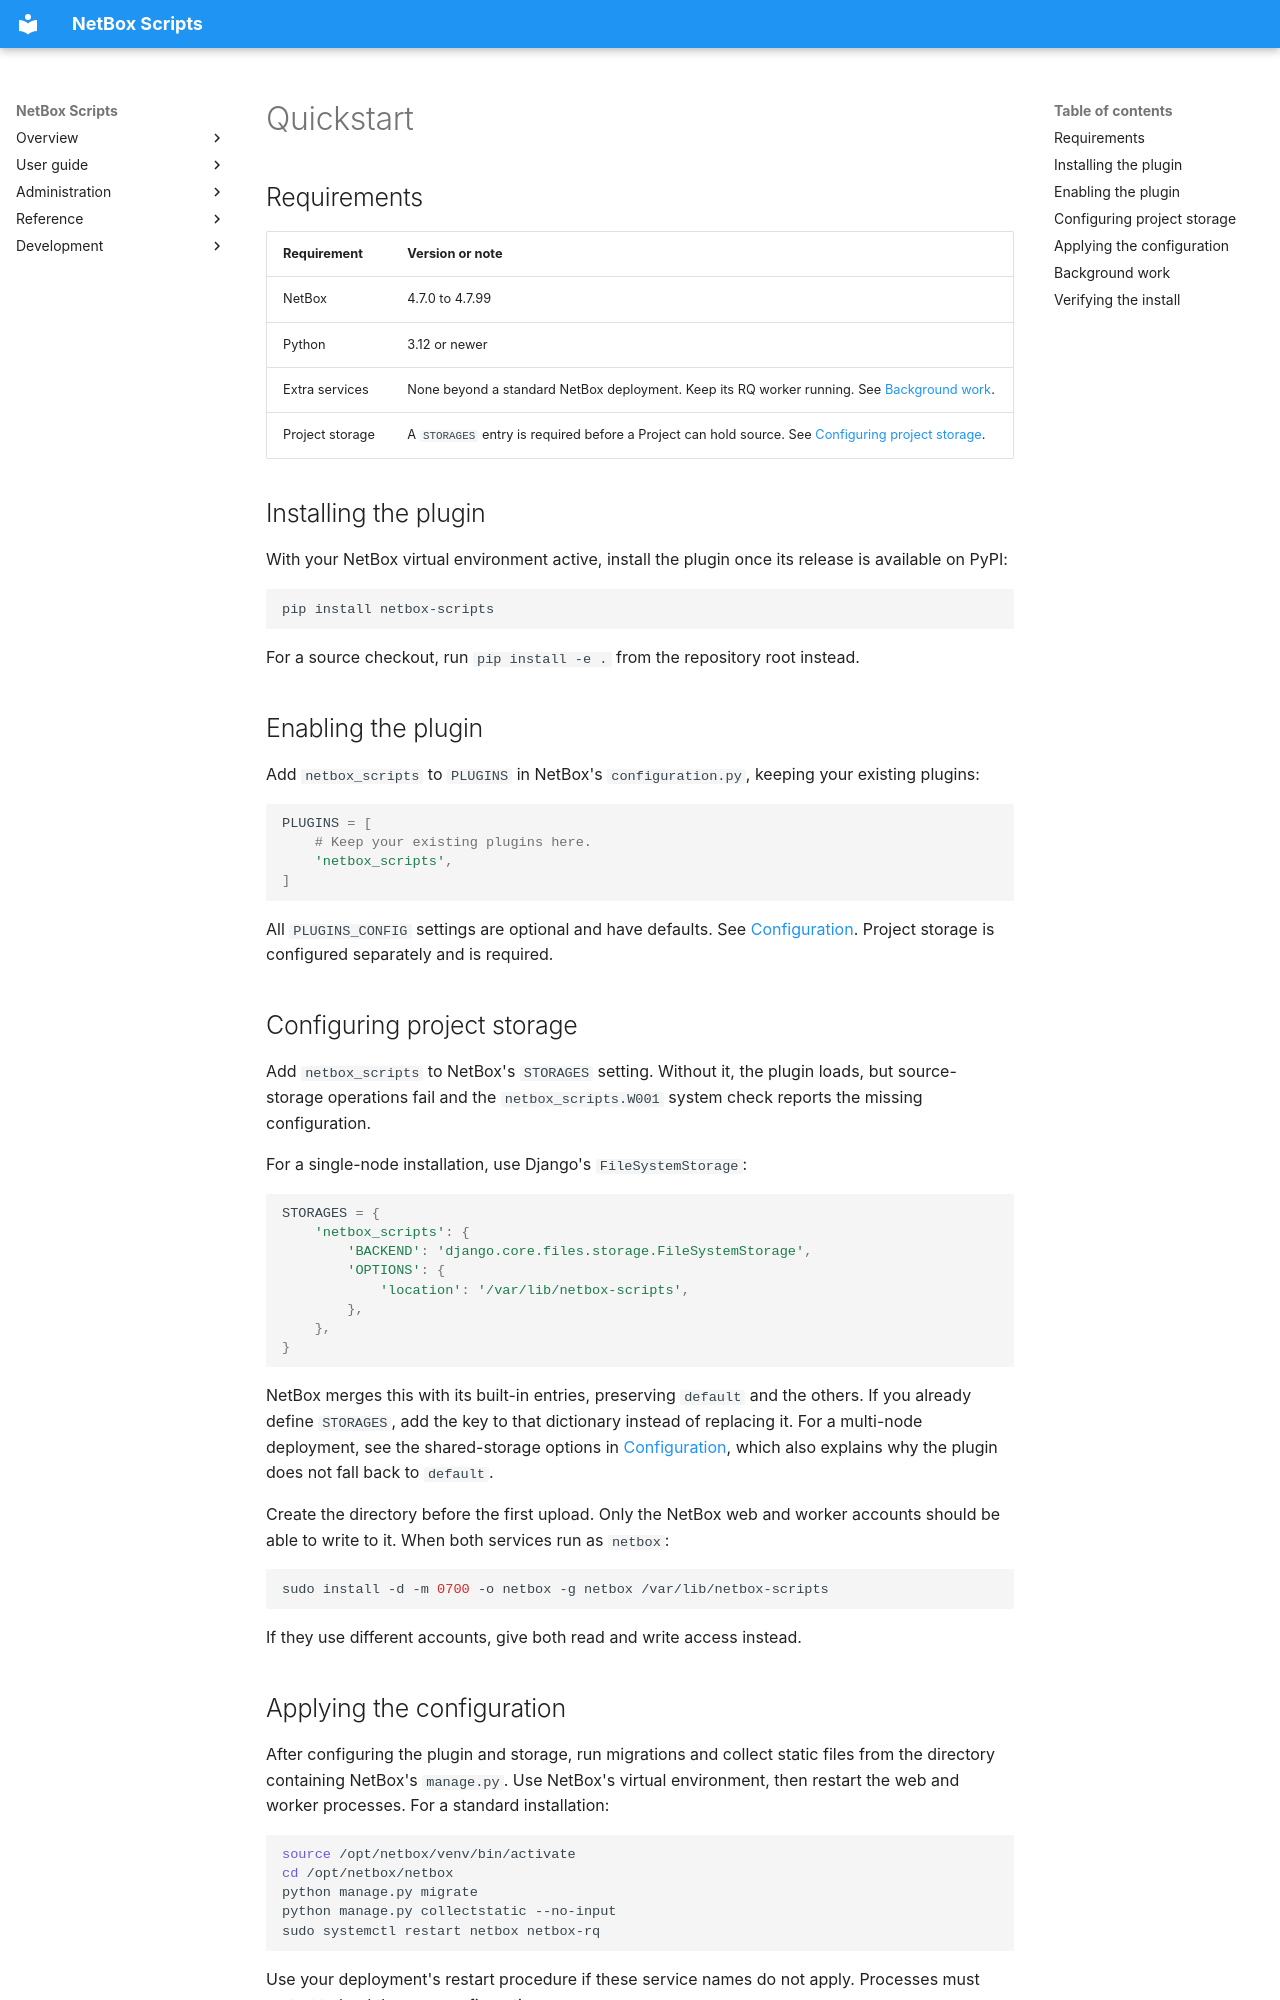

repository: netbox-community/netbox-scripts · page: quickstart/index.html · generator: mkdocs

# Quickstart

## Requirements

| Requirement | Version or note |
|---|---|
| NetBox | 4.7.0 to 4.7.99 |
| Python | 3.12 or newer |
| Extra services | None beyond a standard NetBox deployment. Keep its RQ worker running. See [Background work](#background-work). |
| Project storage | A `STORAGES` entry is required before a Project can hold source. See [Configuring project storage](#configuring-project-storage). |

## Installing the plugin

With your NetBox virtual environment active, install the plugin once its release
is available on PyPI:

```sh
pip install netbox-scripts
```

For a source checkout, run `pip install -e .` from the repository root instead.

## Enabling the plugin

Add `netbox_scripts` to `PLUGINS` in NetBox's `configuration.py`, keeping your
existing plugins:

```python
PLUGINS = [
    # Keep your existing plugins here.
    'netbox_scripts',
]
```

All `PLUGINS_CONFIG` settings are optional and have defaults. See
[Configuration](configuration.md). Project storage is configured separately
and is required.

## Configuring project storage

Add `netbox_scripts` to NetBox's `STORAGES` setting. Without it, the plugin loads,
but source-storage operations fail and the `netbox_scripts.W001` system check
reports the missing configuration.

For a single-node installation, use Django's `FileSystemStorage`:

```python
STORAGES = {
    'netbox_scripts': {
        'BACKEND': 'django.core.files.storage.FileSystemStorage',
        'OPTIONS': {
            'location': '/var/lib/netbox-scripts',
        },
    },
}
```

NetBox merges this with its built-in entries, preserving `default` and the others.
If you already define `STORAGES`, add the key to that dictionary instead of
replacing it. For a multi-node deployment, see the shared-storage options in
[Configuration](configuration.md), which also explains why the plugin does not
fall back to `default`.

Create the directory before the first upload. Only the NetBox web and worker
accounts should be able to write to it. When both services run as `netbox`:

```sh
sudo install -d -m 0700 -o netbox -g netbox /var/lib/netbox-scripts
```

If they use different accounts, give both read and write access instead.
